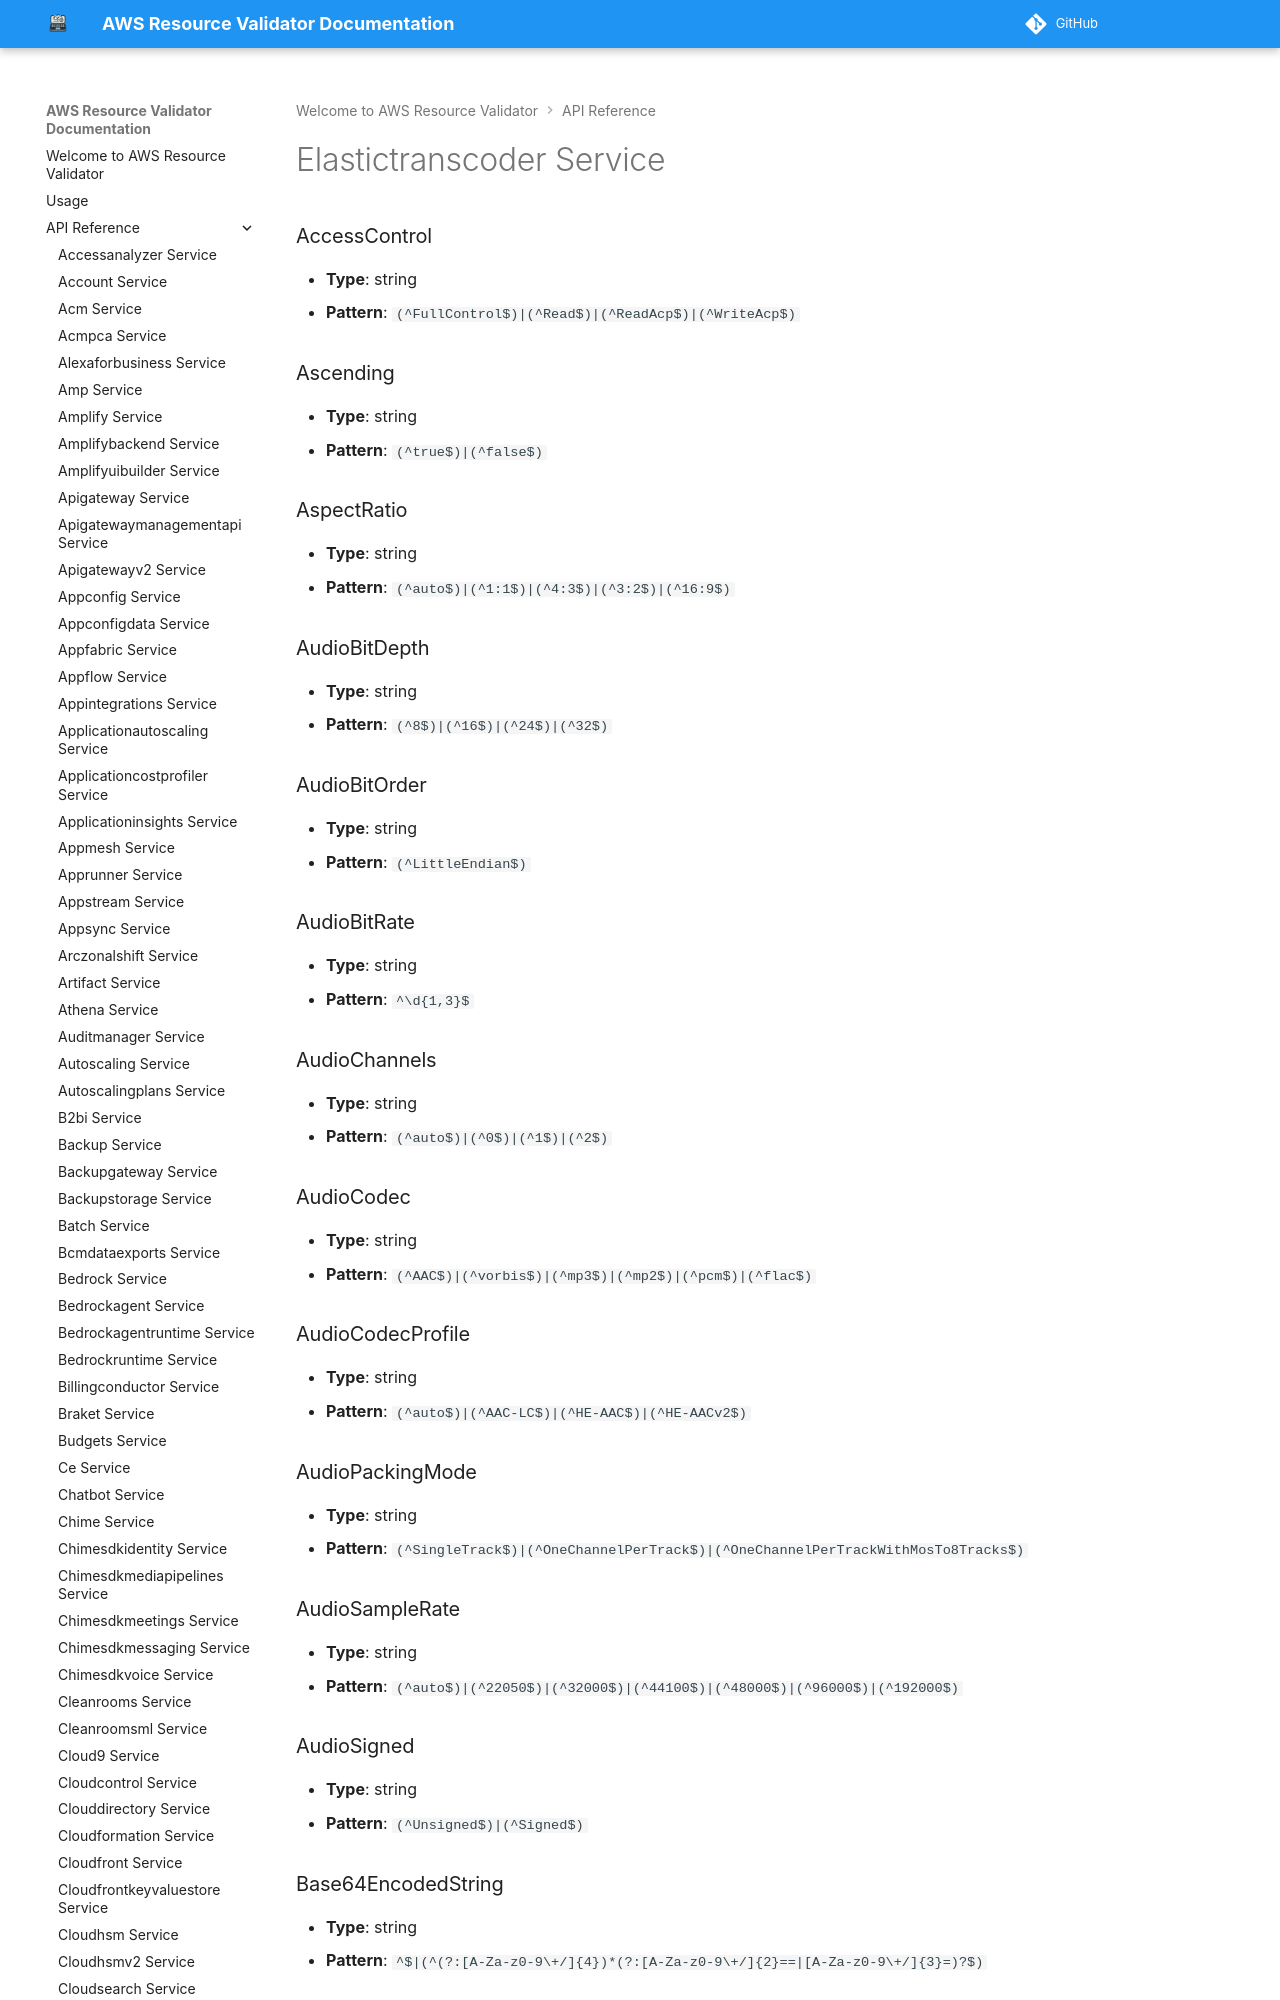

repository: CoreOxide/aws_resource_validator · page: api/elastictranscoder/index.html · generator: mkdocs

# Elastictranscoder Service

### AccessControl
- **Type**: string
- **Pattern**: `(^FullControl$)|(^Read$)|(^ReadAcp$)|(^WriteAcp$)`

### Ascending
- **Type**: string
- **Pattern**: `(^true$)|(^false$)`

### AspectRatio
- **Type**: string
- **Pattern**: `(^auto$)|(^1:1$)|(^4:3$)|(^3:2$)|(^16:9$)`

### AudioBitDepth
- **Type**: string
- **Pattern**: `(^8$)|(^16$)|(^24$)|(^32$)`

### AudioBitOrder
- **Type**: string
- **Pattern**: `(^LittleEndian$)`

### AudioBitRate
- **Type**: string
- **Pattern**: `^\d{1,3}$`

### AudioChannels
- **Type**: string
- **Pattern**: `(^auto$)|(^0$)|(^1$)|(^2$)`

### AudioCodec
- **Type**: string
- **Pattern**: `(^AAC$)|(^vorbis$)|(^mp3$)|(^mp2$)|(^pcm$)|(^flac$)`

### AudioCodecProfile
- **Type**: string
- **Pattern**: `(^auto$)|(^AAC-LC$)|(^HE-AAC$)|(^HE-AACv2$)`
